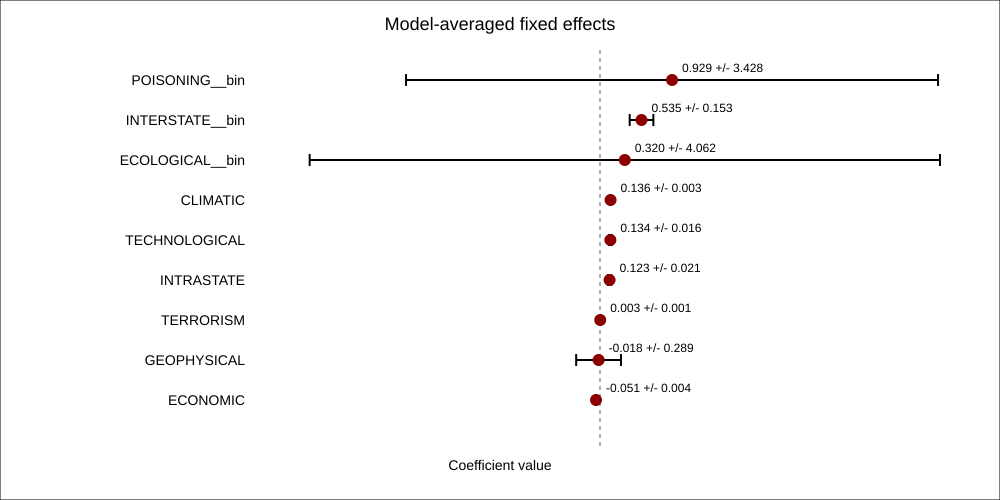

Values plotted in this chart, from the file beside it:
term, weight_sum, weighted_estimate, weighted_sd, weighted_std_error
POISONING__bin, 0.004478, 0.9286, 3.428, 1168
INTERSTATE__bin, 0.02643, 0.5351, 0.1526, 0.84
ECOLOGICAL__bin, 0.2954, 0.3199, 4.062, 1657
CLIMATIC, 0.8268, 0.1359, 0.003267, 0.06118
TECHNOLOGICAL, 0.01506, 0.1339, 0.01562, 0.06051
INTRASTATE, 0.01459, 0.1235, 0.02055, 0.2595
TERRORISM, 0.001966, 0.002775, 0.0009387, 0.003397
GEOPHYSICAL, 0.1055, -0.01803, 0.2887, 0.4168
ECONOMIC, 0.1492, -0.05126, 0.003587, 0.192
